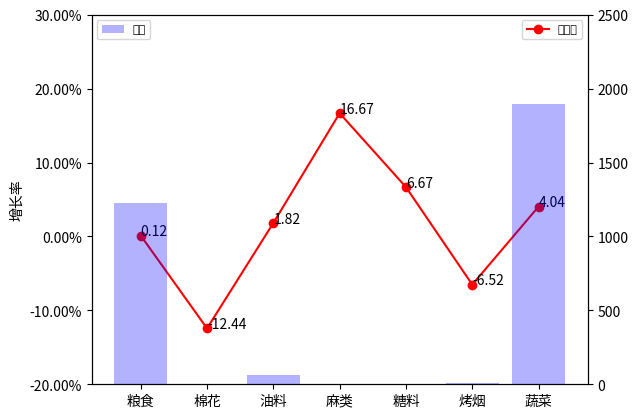

Here is the Python script that generated this plot:

#python 画柱状图折线图
#-*- coding: utf-8 -*-
import matplotlib.pyplot as plt
import numpy as np
import matplotlib.ticker as mtick  
from matplotlib.font_manager import FontProperties
a=[1228.3,3.38,63.8,0.07,0.16,6.74,1896.18]  #数据
b=[0.12,-12.44,1.82,16.67,6.67,-6.52,4.04]
l=[i for i in range(7)]


fmt='%.2f%%'
yticks = mtick.FormatStrFormatter(fmt)  #设置百分比形式的坐标轴
lx=[u'粮食',u'棉花',u'油料',u'麻类',u'糖料',u'烤烟',u'蔬菜']

fig = plt.figure()  
ax1 = fig.add_subplot(111)  
ax1.plot(l, b,'or-',label=u'增长率');
ax1.yaxis.set_major_formatter(yticks)
for i,(_x,_y) in enumerate(zip(l,b)):  
    plt.text(_x,_y,b[i],color='black',fontsize=10,)  #将数值显示在图形上
ax1.legend(loc=1)
ax1.set_ylim([-20, 30]);
ax1.set_ylabel('增长率');
plt.legend(prop={'family':'SimHei','size':8})  #设置中文
ax2 = ax1.twinx() # this is the important function  
plt.bar(l,a,alpha=0.3,color='blue',label=u'产量')  
ax2.legend(loc=2)
ax2.set_ylim([0, 2500])  #设置y轴取值范围
plt.legend(prop={'family':'SimHei','size':8},loc="upper left") 
plt.xticks(l,lx)
plt.show()
